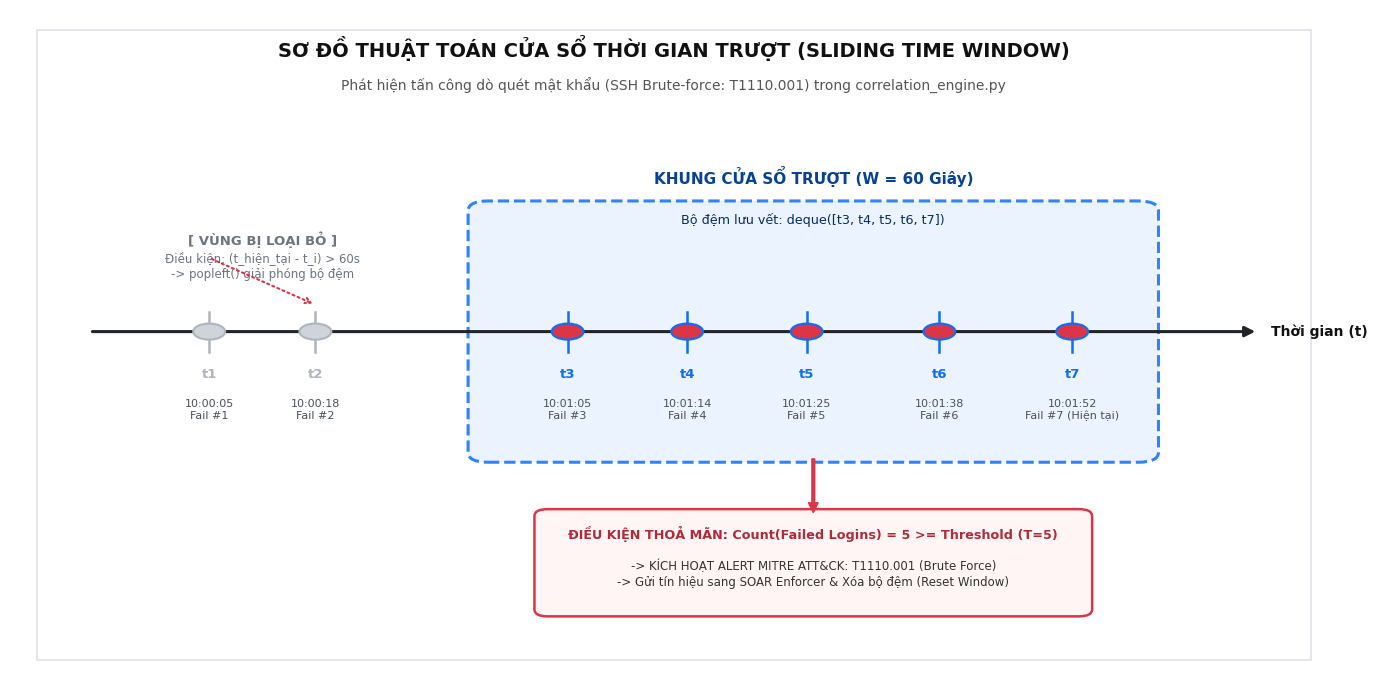
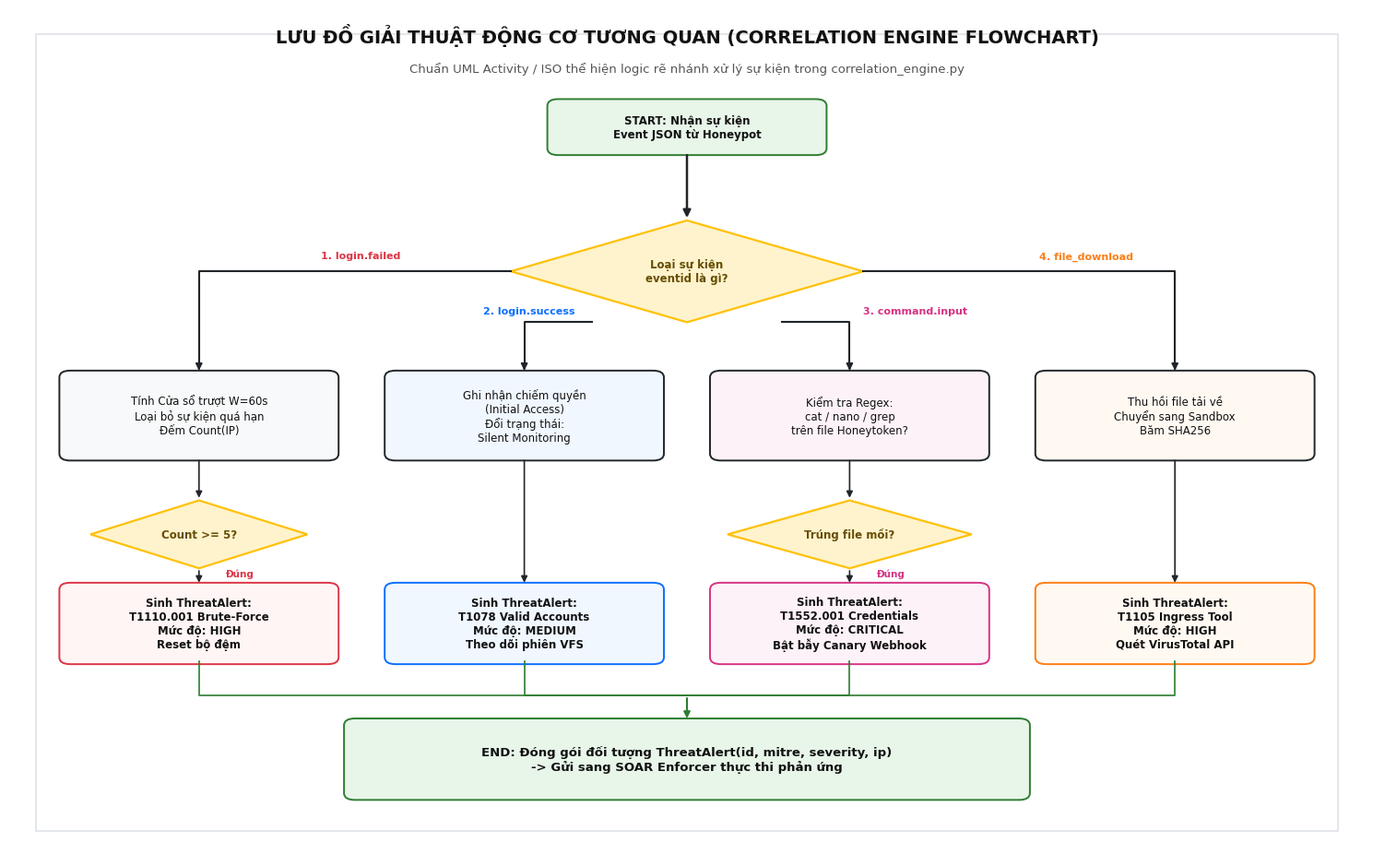
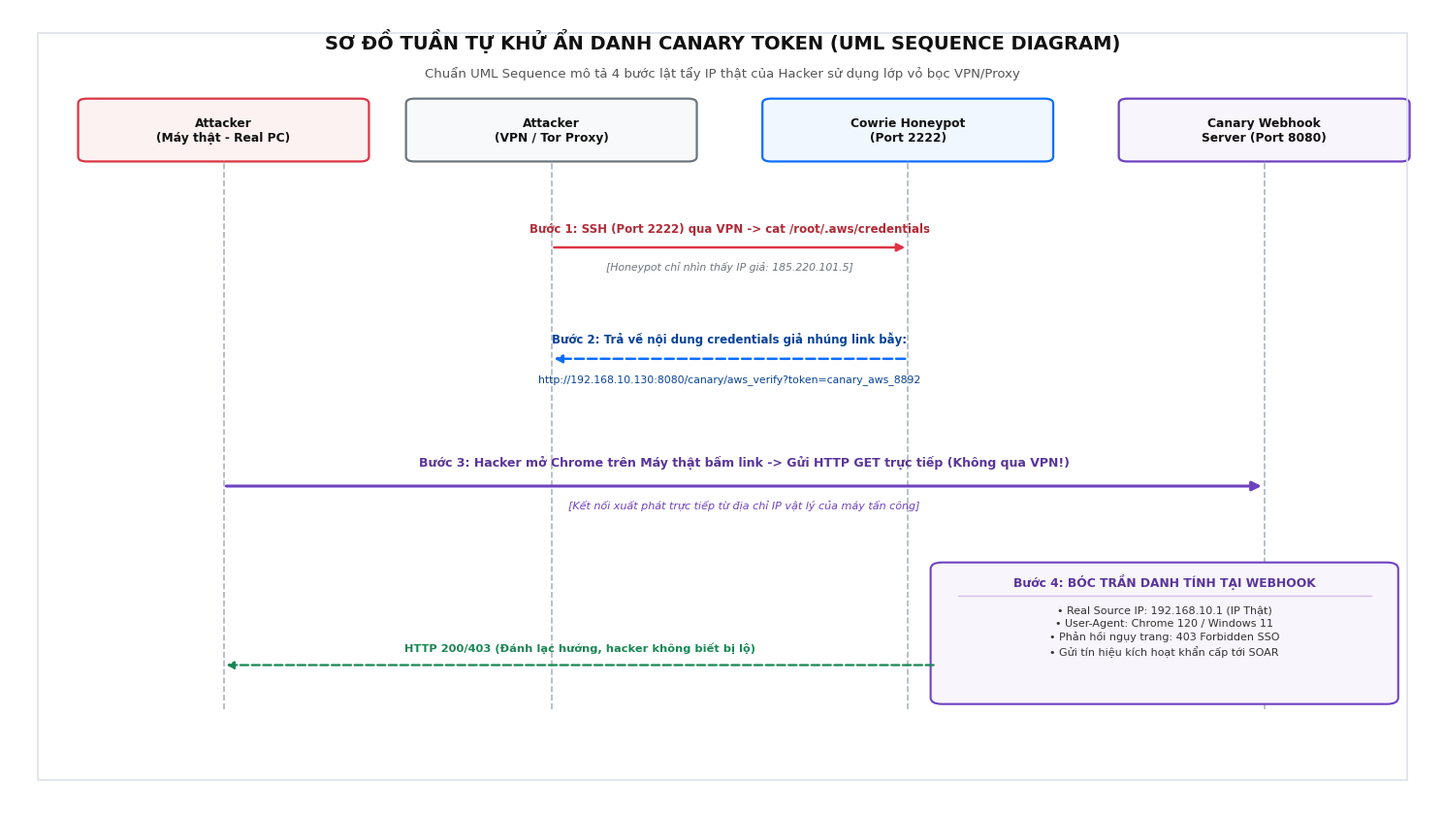
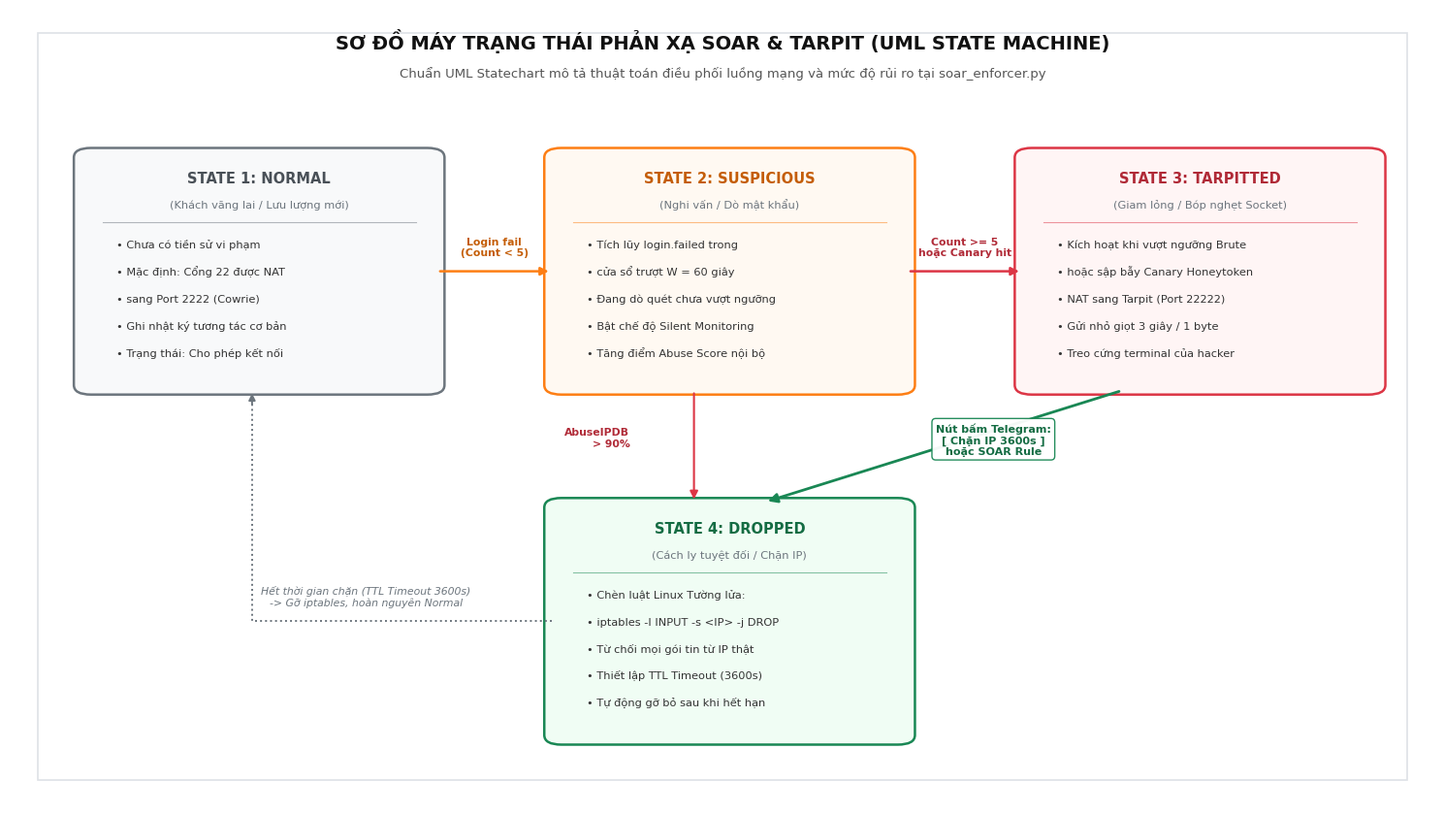

The matplotlib source for these figures, in order:
"""
Script: generate_thesis_diagrams.py
Mục đích: Tạo 4 sơ đồ học thuật chuyên sâu chuẩn báo cáo đồ án tốt nghiệp theo yêu cầu:
1. Sơ đồ cơ chế Cửa sổ thời gian trượt (Sliding Time Window Diagram)
2. Lưu đồ giải thuật Động cơ Tương quan (Correlation Engine Flowchart - ISO/UML Activity)
3. Sơ đồ chu trình bẫy mồi và Khử ẩn danh (Sequence Diagram - UML Tuần tự)
4. Sơ đồ máy trạng thái phản xạ SOAR & Tarpit (State Machine Diagram)
Độ phân giải: 300 DPI, chuẩn in ấn & chèn slide luận văn.
"""

import os
import sys

if sys.stdout:
    try:
        sys.stdout.reconfigure(encoding='utf-8')
    except Exception:
        pass

import matplotlib.pyplot as plt
import matplotlib.patches as patches

# Cấu hình font và thư mục xuất ảnh
plt.rcParams['font.sans-serif'] = ['Segoe UI', 'Arial', 'DejaVu Sans', 'Tahoma']
OUTPUT_DIR = os.path.abspath("./reports/images")
os.makedirs(OUTPUT_DIR, exist_ok=True)


# ==============================================================================
# SƠ ĐỒ 1: CƠ CHẾ CỬA SỔ THỜI GIAN TRƯỢT (SLIDING TIME WINDOW)
# ==============================================================================
def draw_sliding_window():
    fig, ax = plt.subplots(figsize=(14, 7), dpi=300, facecolor='#ffffff')
    ax.set_facecolor('#ffffff')
    ax.set_xlim(0, 100)
    ax.set_ylim(0, 100)
    ax.axis('off')

    # Tiêu đề
    ax.text(50, 93, "SƠ ĐỒ THUẬT TOÁN CỬA SỔ THỜI GIAN TRƯỢT (SLIDING TIME WINDOW)",
            fontsize=14, fontweight='bold', ha='center', color='#111111')
    ax.text(50, 88, "Phát hiện tấn công dò quét mật khẩu (SSH Brute-force: T1110.001) trong correlation_engine.py",
            fontsize=10, ha='center', color='#555555')

    # Trục thời gian nằm ngang (t)
    ax.annotate("", xy=(94, 52), xytext=(6, 52),
                arrowprops=dict(arrowstyle="-|>", color="#212529", lw=2.2, mutation_scale=15))
    ax.text(95, 52, "Thời gian (t)", fontsize=10, fontweight='bold', va='center', color='#111111')

    # Các mốc thời gian sự kiện t1 đến t7
    # t1=15 (bị loại), t2=23 (bị loại), t3=42, t4=50, t5=58, t6=68, t7=78
    events = [
        (15, "t1", False, "10:00:05\nFail #1"),
        (23, "t2", False, "10:00:18\nFail #2"),
        (42, "t3", True, "10:01:05\nFail #3"),
        (51, "t4", True, "10:01:14\nFail #4"),
        (60, "t5", True, "10:01:25\nFail #5"),
        (70, "t6", True, "10:01:38\nFail #6"),
        (80, "t7", True, "10:01:52\nFail #7 (Hiện tại)")
    ]

    # Vẽ vạch và điểm mốc sự kiện
    for x_pos, label, is_inside, desc in events:
        color = "#0d6efd" if is_inside else "#adb5bd"
        dot_color = "#dc3545" if is_inside else "#ced4da"
        
        # Vạch đứng trên trục t
        ax.plot([x_pos, x_pos], [49, 55], color=color, lw=1.8)
        
        # Điểm tròn sự kiện
        circle = patches.Circle((x_pos, 52), 1.2, facecolor=dot_color, edgecolor=color, lw=1.5, zorder=5)
        ax.add_patch(circle)
        
        # Nhãn t_i
        ax.text(x_pos, 45, label, fontsize=9.5, fontweight='bold', ha='center', color=color)
        ax.text(x_pos, 39, desc, fontsize=8, ha='center', color="#495057", linespacing=1.2)

    # KHUNG CỬA SỔ THỜI GIAN TRƯỢT W = 60s (Từ x=36 đến x=86)
    win_box = patches.FancyBboxPatch(
        (35, 33), 51, 38,
        boxstyle="round,pad=0.5,rounding_size=1.5",
        facecolor="#e7f1ff", edgecolor="#0d6efd", lw=2.2, linestyle="--", alpha=0.85
    )
    ax.add_patch(win_box)

    # Nhãn kích thước cửa sổ trượt
    ax.text(60.5, 74, "KHUNG CỬA SỔ TRƯỢT (W = 60 Giây)", fontsize=11, fontweight='bold', ha='center', color='#084298')
    ax.text(60.5, 68, "Bộ đệm lưu vết: deque([t3, t4, t5, t6, t7])", fontsize=9.2, ha='center', color='#052c65')

    # Vùng bị loại bỏ bên ngoài cửa sổ (Bên trái)
    ax.text(19, 65, "[ VÙNG BỊ LOẠI BỎ ]", fontsize=9.5, fontweight='bold', ha='center', color='#6c757d')
    ax.text(19, 60, "Điều kiện: (t_hiện_tại - t_i) > 60s\n-> popleft() giải phóng bộ đệm", 
            fontsize=8.5, ha='center', color='#6c757d')
    # Mũi tên gạch chéo loại bỏ
    ax.annotate("", xy=(23, 56), xytext=(15, 63),
                arrowprops=dict(arrowstyle="->", color="#dc3545", lw=1.5, linestyle=":"))

    # ĐIỀU KIỆN KÍCH HOẠT VƯỢT NGƯỠNG (THRESHOLD T = 5)
    alert_box = patches.FancyBboxPatch(
        (40, 10), 41, 15,
        boxstyle="round,pad=0.5,rounding_size=1.0",
        facecolor="#fff5f5", edgecolor="#dc3545", lw=1.8
    )
    ax.add_patch(alert_box)

    # Mũi tên từ cửa sổ trượt xuống hộp Alert
    ax.annotate(
        "", xy=(60.5, 25), xytext=(60.5, 33),
        arrowprops=dict(facecolor="#dc3545", edgecolor="#dc3545", width=2.0, headwidth=7, headlength=7)
    )
    
    ax.text(60.5, 21, "ĐIỀU KIỆN THOẢ MÃN: Count(Failed Logins) = 5 >= Threshold (T=5)", 
            fontsize=9.2, fontweight='bold', ha='center', color='#b02a37')
    ax.text(60.5, 14, "-> KÍCH HOẠT ALERT MITRE ATT&CK: T1110.001 (Brute Force)\n-> Gửi tín hiệu sang SOAR Enforcer & Xóa bộ đệm (Reset Window)", 
            fontsize=8.5, ha='center', color='#333333', linespacing=1.3)

    # Khung bao viền trang nhã
    outer = patches.Rectangle((2, 3), 96, 94, facecolor="none", edgecolor="#dee2e6", lw=1.2)
    ax.add_patch(outer)

    img_path = os.path.join(OUTPUT_DIR, "01_sliding_time_window.png")
    plt.tight_layout()
    plt.savefig(img_path, dpi=300)
    plt.close()
    print(f"[+] Đã vẽ xong Sơ đồ 1: {img_path}")


# ==============================================================================
# SƠ ĐỒ 2: LƯU ĐỒ GIẢI THUẬT ĐỘNG CƠ TƯƠNG QUAN (CORRELATION ENGINE FLOWCHART)
# ==============================================================================
def draw_correlation_flowchart():
    fig, ax = plt.subplots(figsize=(15, 9.5), dpi=300, facecolor='#ffffff')
    ax.set_facecolor('#ffffff')
    ax.set_xlim(0, 100)
    ax.set_ylim(0, 100)
    ax.axis('off')

    # Tiêu đề
    ax.text(50, 96, "LƯU ĐỒ GIẢI THUẬT ĐỘNG CƠ TƯƠNG QUAN (CORRELATION ENGINE FLOWCHART)",
            fontsize=14, fontweight='bold', ha='center', color='#111111')
    ax.text(50, 92.5, "Chuẩn UML Activity / ISO thể hiện logic rẽ nhánh xử lý sự kiện trong correlation_engine.py",
            fontsize=9.5, ha='center', color='#555555')

    def draw_box(x, y, w, h, text, bg="#f8f9fa", border="#212529", font_size=8.5, font_bold=False):
        b = patches.FancyBboxPatch(
            (x, y), w, h,
            boxstyle="round,pad=0.3,rounding_size=0.8",
            facecolor=bg, edgecolor=border, lw=1.4
        )
        ax.add_patch(b)
        weight = 'bold' if font_bold else 'normal'
        ax.text(x + w/2, y + h/2, text, fontsize=font_size, fontweight=weight, ha='center', va='center', color='#111111')

    def draw_diamond(cx, cy, w, h, text, bg="#fff3cd", border="#ffc107"):
        # Vẽ hình thoi quyết định
        diamond = patches.Polygon(
            [[cx, cy + h/2], [cx + w/2, cy], [cx, cy - h/2], [cx - w/2, cy]],
            closed=True, facecolor=bg, edgecolor=border, lw=1.6
        )
        ax.add_patch(diamond)
        ax.text(cx, cy, text, fontsize=8.5, fontweight='bold', ha='center', va='center', color='#664d03')

    # 1. Start Node
    draw_box(40, 83, 20, 6, "START: Nhận sự kiện\nEvent JSON từ Honeypot", bg="#e8f5e9", border="#2e7d32", font_bold=True)

    # Mũi tên xuống Hình thoi kiểm tra
    ax.annotate("", xy=(50, 75), xytext=(50, 83),
                arrowprops=dict(arrowstyle="-|>", color="#212529", lw=1.8, mutation_scale=12))

    # 2. Khối quyết định chính (Hình thoi)
    draw_diamond(50, 69, 26, 12, "Loại sự kiện\neventid là gì?")

    # 4 NHÁNH RẼ: login.failed | login.success | command.input | file_download
    xs = [14, 38, 62, 86]
    labels = [
        "cowrie.login.failed",
        "cowrie.login.success",
        "cowrie.command.input",
        "cowrie.session.file_download"
    ]

    # Kẻ mũi tên từ hình thoi ra 4 nhánh
    # Nhánh 1: sang trái (x=14)
    ax.plot([37, 14, 14], [69, 69, 58], color="#212529", lw=1.5)
    ax.annotate("", xy=(14, 57), xytext=(14, 58), arrowprops=dict(arrowstyle="-|>", color="#212529", lw=1.5))
    ax.text(23, 70.5, "1. login.failed", fontsize=8, fontweight='bold', color="#dc3545")

    # Nhánh 2: x=38
    ax.plot([43, 38, 38], [63, 63, 58], color="#212529", lw=1.5)
    ax.annotate("", xy=(38, 57), xytext=(38, 58), arrowprops=dict(arrowstyle="-|>", color="#212529", lw=1.5))
    ax.text(35, 64, "2. login.success", fontsize=8, fontweight='bold', color="#0d6efd")

    # Nhánh 3: x=62
    ax.plot([57, 62, 62], [63, 63, 58], color="#212529", lw=1.5)
    ax.annotate("", xy=(62, 57), xytext=(62, 58), arrowprops=dict(arrowstyle="-|>", color="#212529", lw=1.5))
    ax.text(63, 64, "3. command.input", fontsize=8, fontweight='bold', color="#d63384")

    # Nhánh 4: sang phải (x=86)
    ax.plot([63, 86, 86], [69, 69, 58], color="#212529", lw=1.5)
    ax.annotate("", xy=(86, 57), xytext=(86, 58), arrowprops=dict(arrowstyle="-|>", color="#212529", lw=1.5))
    ax.text(76, 70.5, "4. file_download", fontsize=8, fontweight='bold', color="#fd7e14")

    # XỬ LÝ NHÁNH 1 (login.failed)
    draw_box(4, 47, 20, 10, "Tính Cửa sổ trượt W=60s\nLoại bỏ sự kiện quá hạn\nĐếm Count(IP)", bg="#f8f9fa")
    draw_diamond(14, 38, 16, 8, "Count >= 5?", bg="#fff3cd", border="#ffc107")
    ax.annotate("", xy=(14, 42), xytext=(14, 47), arrowprops=dict(arrowstyle="-|>", color="#212529", lw=1.2))
    
    draw_box(4, 23, 20, 9, "Sinh ThreatAlert:\nT1110.001 Brute-Force\nMức độ: HIGH\nReset bộ đệm", bg="#fff5f5", border="#dc3545", font_bold=True)
    ax.annotate("", xy=(14, 32), xytext=(14, 34), arrowprops=dict(arrowstyle="-|>", color="#212529", lw=1.2))
    ax.text(16, 33, "Đúng", fontsize=7.5, color="#dc3545", fontweight='bold')

    # XỬ LÝ NHÁNH 2 (login.success)
    draw_box(28, 47, 20, 10, "Ghi nhận chiếm quyền\n(Initial Access)\nĐổi trạng thái:\nSilent Monitoring", bg="#f0f7ff")
    draw_box(28, 23, 20, 9, "Sinh ThreatAlert:\nT1078 Valid Accounts\nMức độ: MEDIUM\nTheo dõi phiên VFS", bg="#f0f7ff", border="#0d6efd", font_bold=True)
    ax.annotate("", xy=(38, 32), xytext=(38, 47), arrowprops=dict(arrowstyle="-|>", color="#212529", lw=1.2))

    # XỬ LÝ NHÁNH 3 (command.input)
    draw_box(52, 47, 20, 10, "Kiểm tra Regex:\ncat / nano / grep\ntrên file Honeytoken?", bg="#fdf2f8")
    draw_diamond(62, 38, 18, 8, "Trúng file mồi?", bg="#fff3cd", border="#ffc107")
    ax.annotate("", xy=(62, 42), xytext=(62, 47), arrowprops=dict(arrowstyle="-|>", color="#212529", lw=1.2))

    draw_box(52, 23, 20, 9, "Sinh ThreatAlert:\nT1552.001 Credentials\nMức độ: CRITICAL\nBật bẫy Canary Webhook", bg="#fdf2f8", border="#d63384", font_bold=True)
    ax.annotate("", xy=(62, 32), xytext=(62, 34), arrowprops=dict(arrowstyle="-|>", color="#212529", lw=1.2))
    ax.text(64, 33, "Đúng", fontsize=7.5, color="#d63384", fontweight='bold')

    # XỬ LÝ NHÁNH 4 (file_download)
    draw_box(76, 47, 20, 10, "Thu hồi file tải về\nChuyển sang Sandbox\nBăm SHA256", bg="#fff9f2")
    draw_box(76, 23, 20, 9, "Sinh ThreatAlert:\nT1105 Ingress Tool\nMức độ: HIGH\nQuét VirusTotal API", bg="#fff9f2", border="#fd7e14", font_bold=True)
    ax.annotate("", xy=(86, 32), xytext=(86, 47), arrowprops=dict(arrowstyle="-|>", color="#212529", lw=1.2))

    # HỘP KẾT THÚC (END NODE - SOAR ENFORCER)
    draw_box(25, 7, 50, 9, "END: Đóng gói đối tượng ThreatAlert(id, mitre, severity, ip)\n-> Gửi sang SOAR Enforcer thực thi phản ứng", 
             bg="#e8f5e9", border="#2e7d32", font_bold=True, font_size=9.5)

    # Kẻ đường gom 4 nhánh vào END
    for x_out in [14, 38, 62, 86]:
        ax.plot([x_out, x_out, 50], [23, 19, 19], color="#2e7d32", lw=1.2)
    ax.annotate("", xy=(50, 16), xytext=(50, 19), arrowprops=dict(arrowstyle="-|>", color="#2e7d32", lw=1.5))

    # Khung bao viền
    outer = patches.Rectangle((2, 3), 96, 94, facecolor="none", edgecolor="#dee2e6", lw=1.2)
    ax.add_patch(outer)

    img_path = os.path.join(OUTPUT_DIR, "02_correlation_engine_flowchart.png")
    plt.tight_layout()
    plt.savefig(img_path, dpi=300)
    plt.close()
    print(f"[+] Đã vẽ xong Sơ đồ 2: {img_path}")


# ==============================================================================
# SƠ ĐỒ 3: SƠ ĐỒ TUẦN TỰ KHỬ ẨN DANH (SEQUENCE DIAGRAM)
# ==============================================================================
def draw_sequence_diagram():
    fig, ax = plt.subplots(figsize=(15, 8.5), dpi=300, facecolor='#ffffff')
    ax.set_facecolor('#ffffff')
    ax.set_xlim(0, 100)
    ax.set_ylim(0, 100)
    ax.axis('off')

    # Tiêu đề
    ax.text(50, 95, "SƠ ĐỒ TUẦN TỰ KHỬ ẨN DANH CANARY TOKEN (UML SEQUENCE DIAGRAM)",
            fontsize=14, fontweight='bold', ha='center', color='#111111')
    ax.text(50, 91.5, "Chuẩn UML Sequence mô tả 4 bước lật tẩy IP thật của Hacker sử dụng lớp vỏ bọc VPN/Proxy",
            fontsize=9.5, ha='center', color='#555555')

    # 4 Thực thể tham gia theo hàng ngang
    entities = [
        (15, "Attacker\n(Máy thật - Real PC)", "#dc3545", "#fdf2f2"),
        (38, "Attacker\n(VPN / Tor Proxy)", "#6c757d", "#f8f9fa"),
        (63, "Cowrie Honeypot\n(Port 2222)", "#0d6efd", "#f0f7ff"),
        (88, "Canary Webhook\nServer (Port 8080)", "#6f42c1", "#f8f5fc")
    ]

    # Vẽ hộp thực thể và đường Lifeline
    for x_pos, name, border, fill in entities:
        # Hộp thực thể trên cùng
        box = patches.FancyBboxPatch(
            (x_pos - 10, 81), 20, 7.5,
            boxstyle="round,pad=0.2,rounding_size=0.6",
            facecolor=fill, edgecolor=border, lw=1.6
        )
        ax.add_patch(box)
        ax.text(x_pos, 84.7, name, fontsize=8.8, fontweight='bold', ha='center', va='center', color='#111111')

        # Lifeline (đường nét đứt dọc)
        ax.plot([x_pos, x_pos], [12, 81], color="#adb5bd", lw=1.2, linestyle="--", zorder=1)

    # BƯỚC 1: VPN -> Cowrie Honeypot (SSH Login & Cat Credentials)
    y1 = 70
    ax.annotate(
        "", xy=(63, y1), xytext=(38, y1),
        arrowprops=dict(arrowstyle="-|>", color="#dc3545", lw=1.8, mutation_scale=12)
    )
    ax.text(50.5, y1 + 2.0, "Bước 1: SSH (Port 2222) qua VPN -> cat /root/.aws/credentials", 
            fontsize=8.5, fontweight='bold', ha='center', color='#b02a37')
    ax.text(50.5, y1 - 2.8, "[Honeypot chỉ nhìn thấy IP giả: 185.220.101.5]", 
            fontsize=7.8, ha='center', color='#6c757d', style='italic')

    # BƯỚC 2: Cowrie -> VPN (Trả về File mồi chứa Token URL)
    y2 = 56
    ax.annotate(
        "", xy=(38, y2), xytext=(63, y2),
        arrowprops=dict(arrowstyle="-|>", color="#0d6efd", lw=1.8, linestyle="--", mutation_scale=12)
    )
    ax.text(50.5, y2 + 2.0, "Bước 2: Trả về nội dung credentials giả nhúng link bẫy:", 
            fontsize=8.5, fontweight='bold', ha='center', color='#084298')
    ax.text(50.5, y2 - 2.8, "http://192.168.10.130:8080/canary/aws_verify?token=canary_aws_8892", 
            fontsize=7.8, ha='center', color='#084298', fontfamily='Consolas')

    # BƯỚC 3: Máy thật -> Webhook Server (Bỏ qua VPN, mở thẳng Chrome)
    y3 = 40
    # Đường kết nối từ x=15 tới x=88 (Vượt mặt VPN!)
    ax.annotate(
        "", xy=(88, y3), xytext=(15, y3),
        arrowprops=dict(arrowstyle="-|>", color="#6f42c1", lw=2.2, mutation_scale=14)
    )
    ax.text(51.5, y3 + 2.5, "Bước 3: Hacker mở Chrome trên Máy thật bấm link -> Gửi HTTP GET trực tiếp (Không qua VPN!)", 
            fontsize=9.0, fontweight='bold', ha='center', color='#59359a')
    ax.text(51.5, y3 - 2.8, "[Kết nối xuất phát trực tiếp từ địa chỉ IP vật lý của máy tấn công]", 
            fontsize=8.0, ha='center', color='#6f42c1', style='italic')

    # BƯỚC 4: Webhook Server xử lý & Chú thích định danh
    y4 = 23
    # Khung chú thích tại Lifeline của Webhook Server
    note_box = patches.FancyBboxPatch(
        (65, y4 - 10), 32, 17,
        boxstyle="round,pad=0.4,rounding_size=0.8",
        facecolor="#f8f5fc", edgecolor="#6f42c1", lw=1.5
    )
    ax.add_patch(note_box)
    ax.text(81, y4 + 5.0, "Bước 4: BÓC TRẦN DANH TÍNH TẠI WEBHOOK", fontsize=8.8, fontweight='bold', ha='center', va='center', color='#59359a')
    ax.plot([66.5, 95.5], [y4 + 3.2, y4 + 3.2], color='#d0c2e8', lw=1.0)
    ax.text(81, y4 + 2.0, "• Real Source IP: 192.168.10.1 (IP Thật)\n• User-Agent: Chrome 120 / Windows 11\n• Phản hồi ngụy trang: 403 Forbidden SSO\n• Gửi tín hiệu kích hoạt khẩn cấp tới SOAR", 
            fontsize=8.0, ha='center', va='top', color='#333333', linespacing=1.35)

    # Đường phản hồi 403 Forbidden về lại Máy thật
    y_ret = y4 - 5.5
    ax.annotate(
        "", xy=(15, y_ret), xytext=(65, y_ret),
        arrowprops=dict(arrowstyle="-|>", color="#198754", lw=1.6, linestyle="--", mutation_scale=11)
    )
    ax.text(40, y_ret + 1.8, "HTTP 200/403 (Đánh lạc hướng, hacker không biết bị lộ)", 
            fontsize=8.2, color='#198754', ha='center', fontweight='bold')

    # Khung bao viền
    outer = patches.Rectangle((2, 3), 96, 94, facecolor="none", edgecolor="#dee2e6", lw=1.2)
    ax.add_patch(outer)

    img_path = os.path.join(OUTPUT_DIR, "03_deanonymization_sequence.png")
    plt.tight_layout()
    plt.savefig(img_path, dpi=300)
    plt.close()
    print(f"[+] Đã vẽ xong Sơ đồ 3: {img_path}")


# ==============================================================================
# SƠ ĐỒ 4: SƠ ĐỒ MÁY TRẠNG THÁI SOAR & TARPIT (STATE MACHINE DIAGRAM)
# ==============================================================================
def draw_state_machine():
    fig, ax = plt.subplots(figsize=(15, 8.5), dpi=300, facecolor='#ffffff')
    ax.set_facecolor('#ffffff')
    ax.set_xlim(0, 100)
    ax.set_ylim(0, 100)
    ax.axis('off')

    # Tiêu đề
    ax.text(50, 95, "SƠ ĐỒ MÁY TRẠNG THÁI PHẢN XẠ SOAR & TARPIT (UML STATE MACHINE)",
            fontsize=14, fontweight='bold', ha='center', color='#111111')
    ax.text(50, 91.5, "Chuẩn UML Statechart mô tả thuật toán điều phối luồng mạng và mức độ rủi ro tại soar_enforcer.py",
            fontsize=9.5, ha='center', color='#555555')

    def draw_state(x, y, w, h, state_name, subtitle, details, bg, border, title_color):
        rect = patches.FancyBboxPatch(
            (x, y), w, h,
            boxstyle="round,pad=0.5,rounding_size=1.2",
            facecolor=bg, edgecolor=border, lw=1.8
        )
        ax.add_patch(rect)
        
        # Tiêu đề trạng thái
        ax.text(x + w/2, y + h - 3.8, state_name, fontsize=10.5, fontweight='bold', ha='center', color=title_color)
        ax.text(x + w/2, y + h - 7.0, subtitle, fontsize=8.2, ha='center', color='#6c757d')
        ax.plot([x + 1.5, x + w - 1.5], [y + h - 8.8, y + h - 8.8], color=border, lw=0.8, alpha=0.5)
        
        for i, d in enumerate(details):
            ax.text(x + 2.5, y + h - 12 - (i * 3.4), f"• {d}", fontsize=8.2, color='#333333')

    # Trạng thái 1: NORMAL
    draw_state(
        x=5, y=52, w=25, h=30,
        state_name="STATE 1: NORMAL",
        subtitle="(Khách vãng lai / Lưu lượng mới)",
        details=[
            "Chưa có tiền sử vi phạm",
            "Mặc định: Cổng 22 được NAT",
            "sang Port 2222 (Cowrie)",
            "Ghi nhật ký tương tác cơ bản",
            "Trạng thái: Cho phép kết nối"
        ],
        bg="#f8f9fa", border="#6c757d", title_color="#495057"
    )

    # Trạng thái 2: SUSPICIOUS
    draw_state(
        x=38, y=52, w=25, h=30,
        state_name="STATE 2: SUSPICIOUS",
        subtitle="(Nghi vấn / Dò mật khẩu)",
        details=[
            "Tích lũy login.failed trong",
            "cửa sổ trượt W = 60 giây",
            "Đang dò quét chưa vượt ngưỡng",
            "Bật chế độ Silent Monitoring",
            "Tăng điểm Abuse Score nội bộ"
        ],
        bg="#fff9f2", border="#fd7e14", title_color="#c45d07"
    )

    # Trạng thái 3: TARPITTED
    draw_state(
        x=71, y=52, w=25, h=30,
        state_name="STATE 3: TARPITTED",
        subtitle="(Giam lỏng / Bóp nghẹt Socket)",
        details=[
            "Kích hoạt khi vượt ngưỡng Brute",
            "hoặc sập bẫy Canary Honeytoken",
            "NAT sang Tarpit (Port 22222)",
            "Gửi nhỏ giọt 3 giây / 1 byte",
            "Treo cứng terminal của hacker"
        ],
        bg="#fff5f5", border="#dc3545", title_color="#b02a37"
    )

    # Trạng thái 4: DROPPED
    draw_state(
        x=38, y=8, w=25, h=30,
        state_name="STATE 4: DROPPED",
        subtitle="(Cách ly tuyệt đối / Chặn IP)",
        details=[
            "Chèn luật Linux Tường lửa:",
            "iptables -I INPUT -s <IP> -j DROP",
            "Từ chối mọi gói tin từ IP thật",
            "Thiết lập TTL Timeout (3600s)",
            "Tự động gỡ bỏ sau khi hết hạn"
        ],
        bg="#f0fdf4", border="#198754", title_color="#146c43"
    )

    # CÁC MŨI TÊN CHUYỂN TRẠNG THÁI (TRANSITIONS)
    # 1 -> 2: Phát hiện thất bại
    ax.annotate(
        "", xy=(38, 67), xytext=(30, 67),
        arrowprops=dict(arrowstyle="-|>", color="#fd7e14", lw=1.8, mutation_scale=12)
    )
    ax.text(34, 69, "Login fail\n(Count < 5)", fontsize=7.8, fontweight='bold', ha='center', color="#c45d07")

    # 2 -> 3: Vượt ngưỡng Brute-force hoặc Canary breached
    ax.annotate(
        "", xy=(71, 67), xytext=(63, 67),
        arrowprops=dict(arrowstyle="-|>", color="#dc3545", lw=1.8, mutation_scale=12)
    )
    ax.text(67, 69, "Count >= 5\nhoặc Canary hit", fontsize=7.8, fontweight='bold', ha='center', color="#b02a37")

    # 3 -> 4: Chuyên viên SOC bấm nút Telegram Block hoặc Auto Policy
    ax.annotate(
        "", xy=(53, 38), xytext=(78, 52),
        arrowprops=dict(arrowstyle="-|>", color="#198754", lw=2.0, mutation_scale=14)
    )
    ax.text(69, 44, "Nút bấm Telegram:\n[ Chặn IP 3600s ]\nhoặc SOAR Rule", 
            fontsize=8.0, fontweight='bold', ha='center', color="#146c43",
            bbox=dict(boxstyle="round,pad=0.35", facecolor="#ffffff", edgecolor="#198754", lw=1.0, alpha=0.95))

    # 2 -> 4: Chặn thẳng từ Suspicious nếu điểm AbuseIPDB > 90%
    ax.annotate(
        "", xy=(48, 38), xytext=(48, 52),
        arrowprops=dict(arrowstyle="-|>", color="#dc3545", lw=1.5, mutation_scale=12)
    )
    ax.text(43.5, 45, "AbuseIPDB\n> 90%", fontsize=7.8, fontweight='bold', ha='right', color="#b02a37")

    # 4 -> 1: Hết hạn Timeout (3600s) -> Quay về Normal
    ax.plot([38, 17, 17], [23, 23, 52], color="#6c757d", lw=1.4, linestyle=":")
    ax.annotate(
        "", xy=(17, 52), xytext=(17, 50),
        arrowprops=dict(arrowstyle="-|>", color="#6c757d", lw=1.4, mutation_scale=10)
    )
    ax.text(25, 25, "Hết thời gian chặn (TTL Timeout 3600s)\n-> Gỡ iptables, hoàn nguyên Normal", 
            fontsize=7.8, color="#6c757d", ha='center', style='italic')

    # Khung bao viền
    outer = patches.Rectangle((2, 3), 96, 94, facecolor="none", edgecolor="#dee2e6", lw=1.2)
    ax.add_patch(outer)

    img_path = os.path.join(OUTPUT_DIR, "04_soar_tarpit_state_machine.png")
    plt.tight_layout()
    plt.savefig(img_path, dpi=300)
    plt.close()
    print(f"[+] Đã vẽ xong Sơ đồ 4: {img_path}")


if __name__ == "__main__":
    print("[*] Đang khởi tạo 4 sơ đồ học thuật chuyên sâu...")
    draw_sliding_window()
    draw_correlation_flowchart()
    draw_sequence_diagram()
    draw_state_machine()
    print("[+] Hoàn tất toàn bộ 4 sơ đồ tại:", OUTPUT_DIR)
